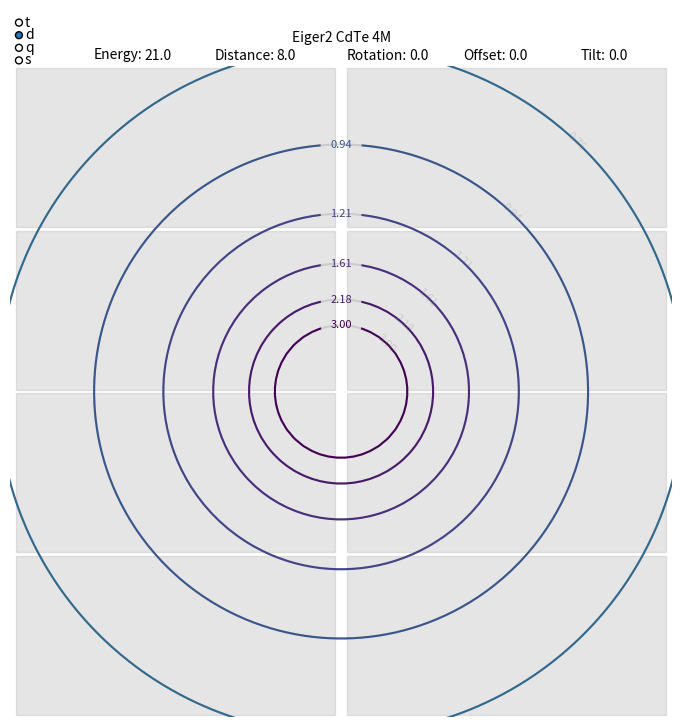

Reproduce this figure in Python.
import numpy as np
from matplotlib.widgets import TextBox, RadioButtons
from matplotlib import pyplot as plt
plt.rcParams['savefig.dpi'] = 300
from matplotlib import cm, colors, patches

def get_specs():
    ######################
    # Setup the geometry #
    ######################
    geo = container()
    geo.det_type = 'Eiger2 CdTe' # [str]  Pilatus3 / Eiger2
    geo.det_size = '4M'          # [str]  300K 1M 2M 6M / 1M 4M 9M 16M
    geo.dist = 8.0               # [cm]   Detector distance
    geo.tilt = 0.0               # [deg]  Detector tilt
    geo.rota = 0.0               # [deg]  Detector rotation
    geo.yoff = 0.0               # [cm]   Detector offset (vertical)
    geo.energy = 21.0            # [keV]  Beam energy
    geo.unit = 'd'               # [tdqs] Contour legend (t: 2-Theta, d: d-spacing, q: q-space, s: sin(theta)/lambda)
    geo.origin = True            # [bool] Plot contour lines for original geometry?

    ###########################
    # Detector Specifications #
    ###########################
    det = container()
    if geo.det_type.startswith('Pilatus'):
        ###############################
        # Specifications for Pilatus3 #
        ###############################
        det.hms = 8.38    # [cm]  Module size (horizontal)
        det.vms = 3.35    # [cm]  Module size (vertical)
        det.pxs = 172e-4  # [cm]  Pixel size
        det.hgp = 7       # [pix] Gap between modules (horizontal)
        det.vgp = 17      # [pix] Gap between modules (vertical)
        det.name = f'{geo.det_type} {geo.det_size}'
        det.sizes = {'300K':(1,3),'1M':(2,5),'2M':(3,8),'6M':(5,12)}
        if geo.det_size not in det.sizes.keys():
            print('Unknown detector type/size combination!')
            raise SystemExit
        det.hmn, det.vmn = det.sizes[geo.det_size]
    elif geo.det_type.startswith('Eiger'):
        #############################
        # Specifications for Eiger2 #
        #############################
        det.hms = 7.71    # [cm]  Module size (horizontal)
        det.vms = 3.84    # [cm]  Module size (vertical)
        det.pxs = 75e-4   # [cm]  Pixel size
        det.hgp = 38      # [pix] Gap between modules (horizontal)
        det.vgp = 12      # [pix] Gap between modules (vertical)
        det.name = f'{geo.det_type} {geo.det_size}'
        det.sizes = {'1M':(1,2),'4M':(2,4),'9M':(3,6),'16M':(4,8)}
        if geo.det_size not in det.sizes.keys():
            print('Unknown detector type/size combination!')
            raise SystemExit
        det.hmn, det.vmn = det.sizes[geo.det_size]
    else:
        ###########################################
        # ADD CUSTOM DETECTOR SPECIFICATIONS HERE #
        ###########################################
        det.hms = 10.0    # [cm]  Module size (horizontal)
        det.vms = 14.0    # [cm]  Module size (vertical)
        det.pxs = 10e-4   # [cm]  Pixel size
        det.hgp = 0       # [pix] Gap between modules (horizontal)
        det.vgp = 0       # [pix] Gap between modules (vertical)
        det.hmn = 1       # [int] Number of modules (horizontal)
        det.vmn = 1       # [int] Number of modules (vertical)
        det.name = f'{geo.det_type} {geo.det_size}'

    ################
    # Plot Details #
    ################
    plo = container()
    plo.cont_levels = np.logspace(-1,1,num=15)/2  # [list]  Contour levels
    plo.cont_fsize = 8                            # [int]   Contour label size
    plo.cont_geom_alpha = 1.00                    # [float] Contour alpha (geometry)
    plo.cont_geom_cmap = cm.get_cmap('viridis_r') # [cmap]  Contour colormap (geometry)
    plo.cont_orig_alpha = 0.25                    # [float] Contour alpha (original)
    plo.cont_orig_color = 'gray'                  # [color] Contour color (original)
    plo.cont_reso = 500                           # [int]   Contour steps (accuracy)
    plo.cont_xmax = 50                            # [int]   Max x/y for drawing contours
    plo.module_alpha = 0.20                       # [float] Detector module alpha
    plo.module_color = 'gray'                     # [color] Detector module color
    plo.margin_top = 0.93                         # [float] Plot margin for title
    plo.plot_size = 7                             # [int]   Plot size
    plo.interactive = True                        # [bool]  Make the plot interactive
    plo.debug_3d = False                          # [bool]  DEBUG plot 3D cones?

    ###################################
    # !!! Don't change below here !!! #
    ###################################
    return geo, det, plo

def main():
    # fetch the geometry, detector and plot specifications
    geo, det, plo = get_specs()
    # translate unit for plot title
    geo.unit_names = {'t':r'2$\theta$',
                      'd':r'$d_{space}$',
                      'q':r'$q_{space}$',
                      's':r'$sin(\theta)/\lambda$'}
    if geo.unit not in geo.unit_names.keys():
        print('Unknown contour label unit!')
        raise SystemExit
    # figure out proper plot dimensions
    plo.xdim = (det.hms * det.hmn + det.pxs * det.hgp * det.hmn)
    plo.ydim = (det.vms * det.vmn + det.pxs * det.vgp * det.vmn)
    plo.fig_ratio = plo.xdim / plo.ydim
    # init the plot
    fig = plt.figure(figsize=(plo.plot_size * plo.margin_top * plo.fig_ratio, plo.plot_size))
    # needed to avoid the following warning:
    # MatplotlibDeprecationWarning: Toggling axes navigation from the keyboard is deprecated
    # since 3.3 and will be removed two minor releases later.
    #fig.canvas.mpl_disconnect(fig.canvas.manager.key_press_handler_id)
    # add axis for the detector modules
    bg = fig.add_subplot(111, aspect='equal')
    # add axis for the contours
    ax = fig.add_subplot(111, aspect='equal')
    # remove the axis
    bg.set_axis_off()
    ax.set_axis_off()
    # limit the axes
    bg.set_xlim(-plo.xdim/2, plo.xdim/2)
    ax.set_xlim(-plo.xdim/2, plo.xdim/2)
    bg.set_ylim(-plo.ydim/2, plo.ydim/2)
    ax.set_ylim(-plo.ydim/2, plo.ydim/2)
    # setup detector and geometry
    build_detector(bg, det, plo)
    # create cones and draw contour lines
    draw_contours(ax, geo, plo)
    # add title / information
    plt.suptitle(f'{det.name} | Energy: {geo.energy} keV | Distance: {geo.dist} cm\nRotation: {geo.rota}° | Tilt: {geo.tilt}° | Offset: {geo.yoff} cm | Units: {geo.unit_names[geo.unit]}', size=10)
    # adjust the margins
    plt.subplots_adjust(top=plo.margin_top, bottom=0, right=1, left=0, hspace=0, wspace=0)
    # generate some sense of interactivity
    if plo.interactive:
        # cut the title to make room for the text boxes
        plt.suptitle(f'{det.name}', size=10)
        # add an axis for the radio buttons
        axs_unit = fig.add_axes([0.0, 0.92, 0.09, 0.09], frameon=False)
        # put the buttons in the axis
        box_unit = RadioButtons(axs_unit, ('t','d','q','s'), active=1, activecolor=u'#1f77b4')
        # update the plot on click
        box_unit.on_clicked(lambda val: update_plot('unit', val, fig, geo, plo, det, ax))
        # make a new axis for the TextBox
        axs_ener = fig.add_axes([0.20, 0.93, 0.06, 0.03], frameon=False)
        # add the box with label and initial value
        box_ener = TextBox(axs_ener, 'Energy:', initial=geo.energy)
        # update the plot on submit (press enter or leaving the box)
        box_ener.on_submit(lambda val: update_plot('energy', val, fig, geo, plo, det, ax))
        # make the TextBox respond to changing text
        box_ener.on_text_change(lambda val: update_box(box_tilt, val))
        # and distance
        axs_dist = fig.add_axes([0.40, 0.93, 0.06, 0.03], frameon=False)
        box_dist = TextBox(axs_dist, 'Distance:', initial=geo.dist)
        box_dist.on_submit(lambda val: update_plot('dist', val, fig, geo, plo, det, ax))
        box_dist.on_text_change(lambda val: update_box(box_dist, val))
        # proceed with rotation
        axs_rota = fig.add_axes([0.60, 0.93, 0.06, 0.03], frameon=False)
        box_rota = TextBox(axs_rota, 'Rotation:', initial=geo.rota)
        box_rota.on_submit(lambda val: update_plot('rota', val, fig, geo, plo, det, ax))
        box_rota.on_text_change(lambda val: update_box(box_rota, val))
        # and offset
        axs_yoff = fig.add_axes([0.75, 0.93, 0.06, 0.03], frameon=False)
        box_yoff = TextBox(axs_yoff, 'Offset:', initial=geo.yoff)
        box_yoff.on_submit(lambda val: update_plot('yoff', val, fig, geo, plo, det, ax))
        box_yoff.on_text_change(lambda val: update_box(box_yoff, val))
        # and tilt
        axs_tilt = fig.add_axes([0.90, 0.93, 0.06, 0.03], frameon=False)
        box_tilt = TextBox(axs_tilt, 'Tilt:', initial=geo.tilt)
        box_tilt.on_submit(lambda val: update_plot('tilt', val, fig, geo, plo, det, ax))
        box_tilt.on_text_change(lambda val: update_box(box_tilt, val))

    # show the plot
    plt.show()
    # plot the 3d cones?
    if plo.debug_3d:
        plot_3d(geo, plo)

def build_detector(bg, det, plo):
    # build detector modules
    # beam position is between the modules (even) or at the center module (odd)
    # determined by the "+det.hmn%2" part
    for i in range(-det.hmn//2+det.hmn%2, det.hmn-det.hmn//2):
        for j in range(-det.vmn//2+det.vmn%2, det.vmn-det.vmn//2):
            # place modules along x (i) and y (j) keeping the gaps in mind ( + (det.hgp*det.pxs)/2)
            # the " - ((det.hms+det.hgp*det.pxs)/2)" positions the origin (the beam) at the center of a module
            # and "det.hmn%2" makes sure this is only active for detectors with an odd number of modules
            origin_x = i*(det.hms+det.hgp*det.pxs) - ((det.hms+det.hgp*det.pxs)/2)*(det.hmn%2) + (det.hgp*det.pxs)/2
            origin_y = j*(det.vms+det.vgp*det.pxs) - ((det.vms+det.vgp*det.pxs)/2)*(det.vmn%2) + (det.vgp*det.pxs)/2
            bg.add_patch(patches.Rectangle((origin_x, origin_y),  det.hms, det.vms, color=plo.module_color, alpha=plo.module_alpha))

def draw_contours(ax, geo, plo):
    # draw contour lines
    for n,i in enumerate(plo.cont_levels):
        # calculate resolution rings
        # 2-Theta: np.arctan(dist/(dist/i))
        thr = np.arctan(1/i)/2
        # Conversion factor keV to Angstrom: 12.398
        # sin(t)/l: np.sin(Theta) / lambda -> (12.398/geo_energy)
        stl = np.sin(thr)/(12.398/geo.energy)
        # d-spacing: l = 2 d sin(t) -> 1/2(sin(t)/l)
        dsp = 1/(2*stl)
        # figure out the labels
        unit_dict = {'n':None, 't':np.rad2deg(2*thr),
                     'd':dsp, 'q':stl*4*np.pi, 's':stl}
        # draw contours for the original geometry
        if geo.origin:
            X,Y,Z = create_cone(i, 0, 0, 0, geo.dist, plo.cont_xmax, plo.cont_reso)
            # don't draw contour lines that are out of bounds
            # make sure Z is large enough to draw the contour
            if np.max(Z) >= geo.dist:
                c0 = ax.contour(X, Y, Z, [geo.dist], colors=plo.cont_orig_color, alpha=plo.cont_orig_alpha)
                # label original geometry contours
                fmt = {c0.levels[0]:f'{np.round(unit_dict[geo.unit],2):.2f}'}
                ax.clabel(c0, c0.levels, inline=True, fontsize=plo.cont_fsize, fmt=fmt, manual=[(plo.xdim,plo.ydim)])
        # draw contours for the tilted/rotated/moved geometry
        X,Y,Z = create_cone(i, geo.rota, geo.tilt, geo.yoff, geo.dist, plo.cont_xmax, plo.cont_reso)
        # make sure Z is large enough to draw the contour
        if np.max(Z) >= geo.dist:
            c1 = ax.contour(X, Y, Z, [geo.dist], colors=colors.to_hex(plo.cont_geom_cmap((n+1)/len(plo.cont_levels))), alpha=plo.cont_geom_alpha)
            # label moved geometry contours
            fmt = {c1.levels[0]:f'{np.round(unit_dict[geo.unit],2):.2f}'}
            ax.clabel(c1, c1.levels, inline=True, fontsize=plo.cont_fsize, fmt=fmt, manual=[(0,plo.ydim)])

def create_cone(dim, rota, tilt, yoff, geo_dist, plt_cont_xmax, plt_cont_reso):
    # creating grid
    x = np.linspace(-plt_cont_xmax,plt_cont_xmax,plt_cont_reso)
    X,Y = np.meshgrid(x,x)
    # set z values
    Z = np.sqrt(X**2+Y**2)*dim
    # rotate the sample around y
    a = np.deg2rad(tilt) + np.deg2rad(rota)
    t = np.transpose(np.array([X,Y,Z]), (1,2,0))
    m = [[np.cos(a), 0, np.sin(a)],[0,1,0],[-np.sin(a), 0, np.cos(a)]]
    X,Y,Z = np.transpose(np.dot(t, m), (2,0,1))
    # compensate for tilt
    comp = np.deg2rad(tilt) * geo_dist
    return Y,X+comp-yoff,Z

def update_plot(nam, val, fig, geo, plo, det, ax):
    ##################################################
    # This is a sloppy and hacky way to achieve some #
    #   interactivity without building a proper GUI  #
    ##################################################
    if nam == 'dist':
        geo.dist = float(val)
    elif nam == 'rota':
        geo.rota = float(val)
    elif nam == 'tilt':
        geo.tilt = float(val)
    elif nam == 'yoff':
        geo.yoff = float(val)
    elif nam == 'unit':
        geo.unit = str(val)
    elif nam == 'energy':
        geo.energy = float(val)
    # remove contour lines
    for _ in ax.collections:
        ax.collections.pop()
    # remove contour labels
    for _ in ax.texts:
        ax.texts.pop()
    # re-calculate cones and re-draw contours
    draw_contours(ax, geo, plo)
    plt.suptitle(f'{det.name}', size=10)
    fig.canvas.blit(ax)

def update_box(box, val):
    box.canvas.blit()

def plot_3d(geo, plo):
    #####################################################
    # - debug - debug - debug - debug - debug - debug - #
    # - to check geometry, offset, tilt and rotation  - #
    #####################################################
    fig = plt.figure()
    ax = fig.add_subplot(111, projection='3d')
    for n,i in enumerate(plo.cont_levels[-3:]):
        ax.plot_wireframe(*create_cone(i, 0, 0, 0, geo.dist, plo.cont_xmax, plo.cont_reso), alpha=0.1, colors='gray')
        ax.contour(*create_cone(i, 0, 0, 0, geo.dist, plo.cont_xmax, plo.cont_reso), [geo.dist], alpha=0.1, colors='gray')
        ax.plot_wireframe(*create_cone(i, geo.rota, geo.tilt, geo.yoff, geo.dist, plo.cont_xmax, plo.cont_reso), alpha=0.25, colors='red')
        ax.contour(*create_cone(i, geo.rota, geo.tilt, geo.yoff, geo.dist, plo.cont_xmax, plo.cont_reso), [geo.dist], colors='red')
    ax.set_xlim(-plo.cont_xmax/2, plo.cont_xmax/2)
    ax.set_ylim(-plo.cont_xmax/2, plo.cont_xmax/2)
    ax.set_zlim(0, geo.dist)
    ax.set_xlabel('x')
    ax.set_ylabel('y')
    ax.set_zlabel('z')
    plt.show()

class container(object):
    pass

if __name__ == '__main__':
    main()
